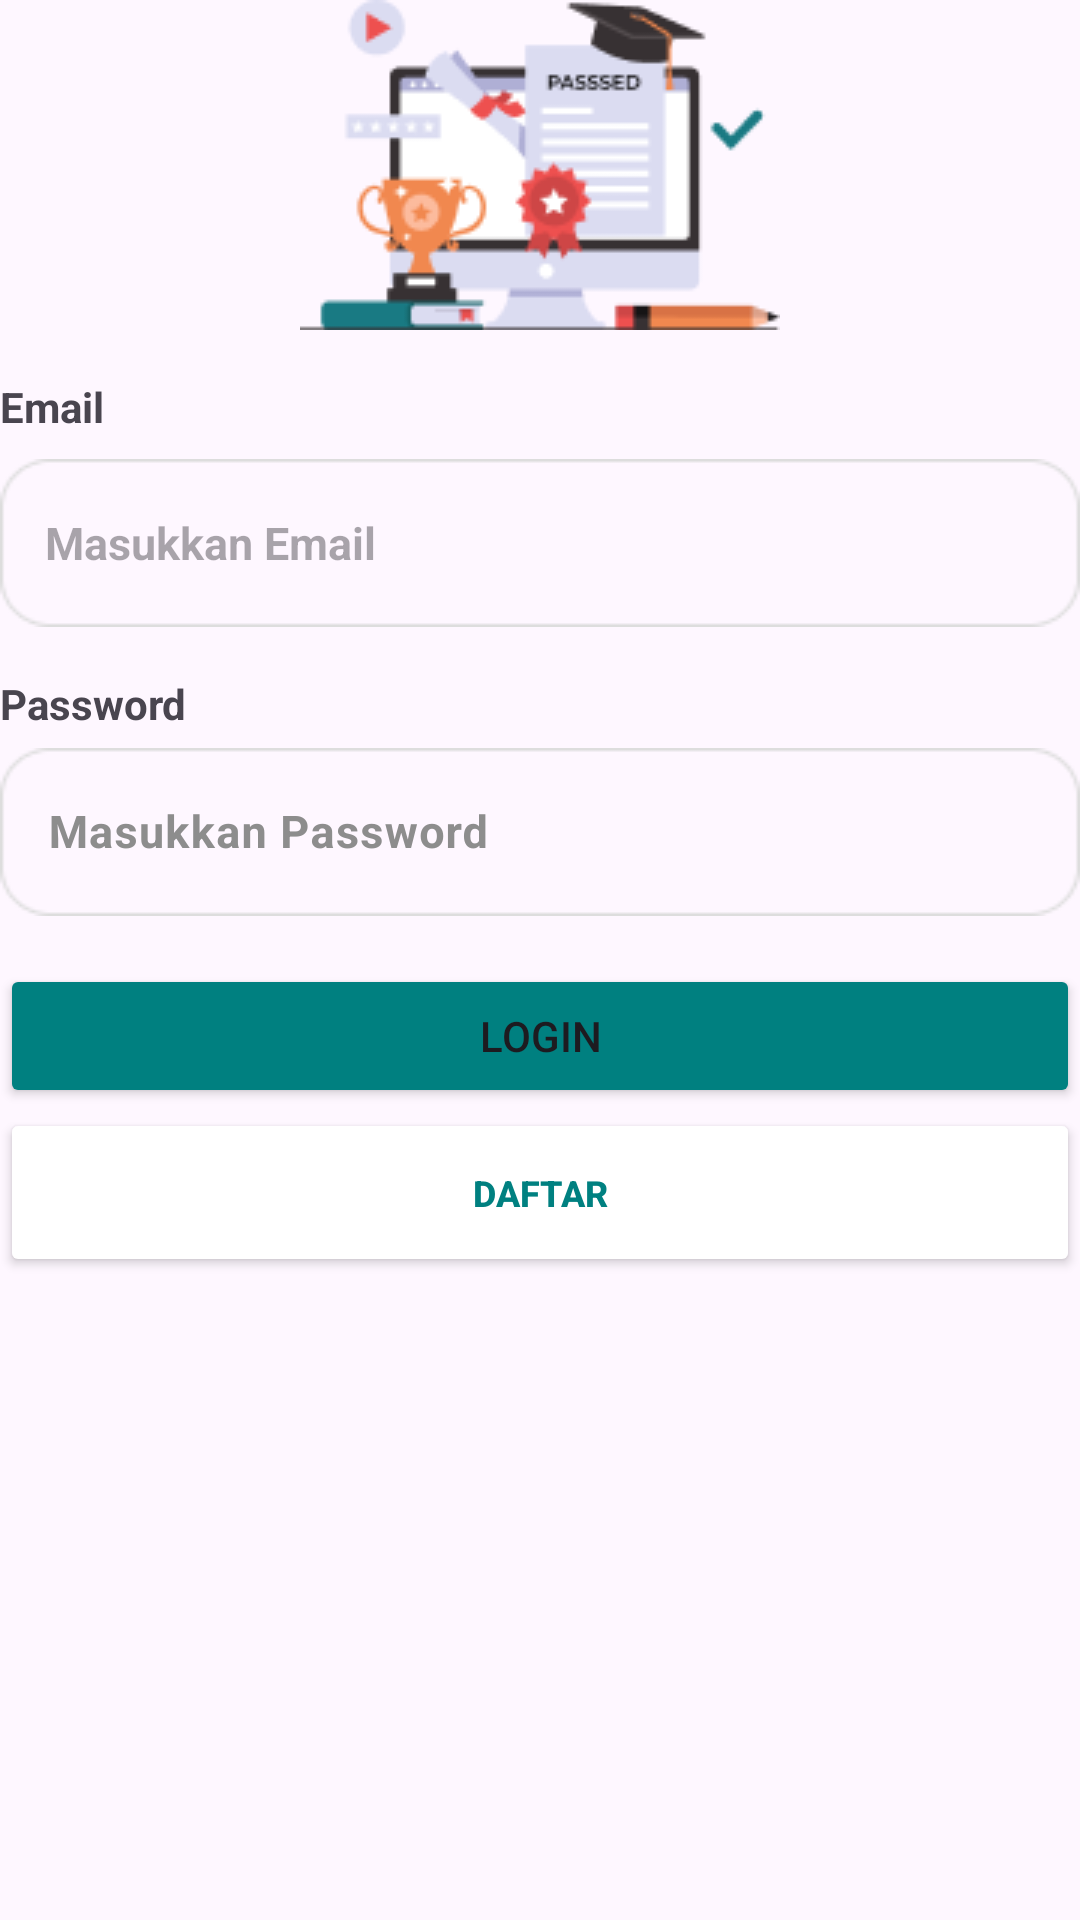

The Android layout XML behind this screen, and the referenced resources:
<!-- AndroidManifest.xml: application theme Theme.Diskas -->
<!-- res/layout/activity_login.xml -->
<?xml version="1.0" encoding="utf-8"?>
<RelativeLayout xmlns:android="http://schemas.android.com/apk/res/android"
    xmlns:app="http://schemas.android.com/apk/res-auto"
    android:layout_width="match_parent"
    android:layout_height="wrap_content"
    android:layout_marginTop= "150dp"
    android:layout_marginBottom="150dp"
    android:layout_marginLeft="50dp"
    android:layout_marginRight="50dp">

    <LinearLayout
        android:layout_width="match_parent"
        android:layout_height="match_parent"
        android:orientation="vertical">
        <ImageView
            android:id="@+id/imageView"
            android:layout_width="match_parent"
            android:layout_height="wrap_content"
            app:srcCompat="@drawable/_x31_0_1" />
        <TextView
            android:id="@+id/textViewEmail"
            android:layout_width="wrap_content"
            android:layout_height="wrap_content"
            android:layout_below="@id/judulIntro"
            android:layout_marginTop="16dp"
            android:text="@string/textview_email"
            android:textStyle="bold" />

        <EditText
            android:id="@+id/editTextEmailLogin"
            android:layout_width="match_parent"
            android:layout_height="wrap_content"
            android:layout_below="@id/textViewEmail"
            android:layout_marginTop="8dp"
            android:background="@drawable/input"
            android:hint="@string/input_email"
            android:inputType="text|textAutoComplete"
            android:textSize="15sp"
            android:textStyle="bold"
            android:paddingStart="15dp"/>
        <TextView
            android:id="@+id/textViewPassword"
            android:layout_width="wrap_content"
            android:layout_height="wrap_content"
            android:layout_marginTop="16dp"
            android:text="Password"
            android:textStyle="bold"/>

        <com.google.android.material.textfield.TextInputLayout
            android:id="@+id/passwordTextInputLayout"
            android:layout_width="match_parent"
            android:layout_height="wrap_content"
            android:textColorHint="#8D8D8D"
            >

            <com.google.android.material.textfield.TextInputEditText
                android:id="@+id/editTextPasswordLogin"
                android:layout_width="match_parent"
                android:layout_height="wrap_content"
                android:layout_below="@id/textViewPassword"
                android:layout_marginTop="8dp"
                android:background="@drawable/input"
                android:inputType="text|textPassword|textAutoComplete"
                android:textSize="15sp"
                android:textStyle="bold"
                android:hint="@string/masukkan_password"/>
        </com.google.android.material.textfield.TextInputLayout>
        <com.google.android.material.textfield.TextInputLayout
            android:id="@+id/konfirmasiPasswordLoginTextInputLayout"
            android:layout_width="match_parent"
            android:layout_height="wrap_content"
            android:textColorHint="#8D8D8D">
        </com.google.android.material.textfield.TextInputLayout>
        <Button
            android:id="@+id/buttonLogin"
            android:layout_width="match_parent"
            android:layout_height="wrap_content"
            android:layout_marginTop="16dp"
            android:backgroundTint="#008080"
            android:text="Login"
            app:cornerRadius="16dp" />
        <Button
            android:id="@+id/buttonDaftar2"
            android:layout_width="match_parent"
            android:layout_height="wrap_content"
            android:gravity="center"
            android:text="Daftar"
            android:textSize="12sp"
            android:paddingVertical="20dp"
            android:textStyle="bold"
            android:backgroundTint="@color/white"
            android:textColor="#008080"/>
    </LinearLayout>

</RelativeLayout>
<!-- resources referenced by this layout -->
<resources>
  <!-- drawable _x31_0_1: png bitmap (drawable, 8299 bytes) -->
  <!-- drawable input: png bitmap (drawable, 1069 bytes) -->
  <string name="input_email">Masukkan Email</string>
  <string name="masukkan_password">Masukkan Password</string>
  <string name="textview_email">Email</string>
  <style name="Theme.Diskas" parent="Base.Theme.Diskas" />
  <style name="Base.Theme.Diskas" parent="Theme.Material3.DayNight.NoActionBar">
          
          
      </style>
  <!-- not gathered from this repository: default colours our renderer supplied (Android Studio template values) -->
  <color name="white">#FFFFFFFF</color>
</resources>
